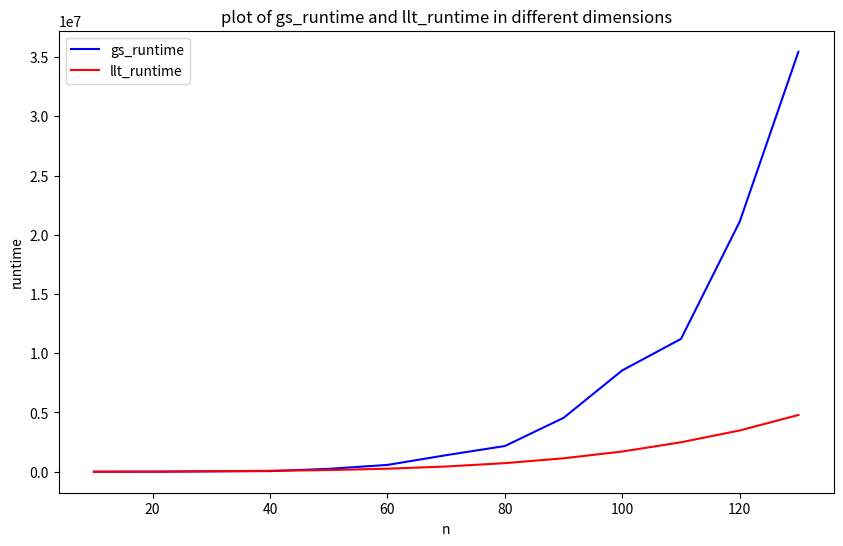

The script that saved this image:
import numpy as np
import matplotlib.pyplot as plt

x = np.array([10, 20, 30, 40, 50, 60, 70, 80, 90, 100, 110, 120, 130])
y_gs = np.array([639, 3306, 35720, 50104, 243852, 574221, 1397095, 2168925, 4547800, 8555813, 11212898, 21110550, 35454899])
y_llt = np.array([603, 7162, 31659, 81026, 141394, 254805, 440022, 725046, 1133933, 1706305, 2486919, 3483417, 4788639])  

plt.figure(figsize=(10, 6))
plt.plot(x, y_gs, label='gs_runtime', color='blue')  
plt.plot(x, y_llt, label='llt_runtime', color='red')  

plt.xlabel('n')
plt.ylabel('runtime')
plt.title('plot of gs_runtime and llt_runtime in different dimensions')
plt.legend()

plt.show()
